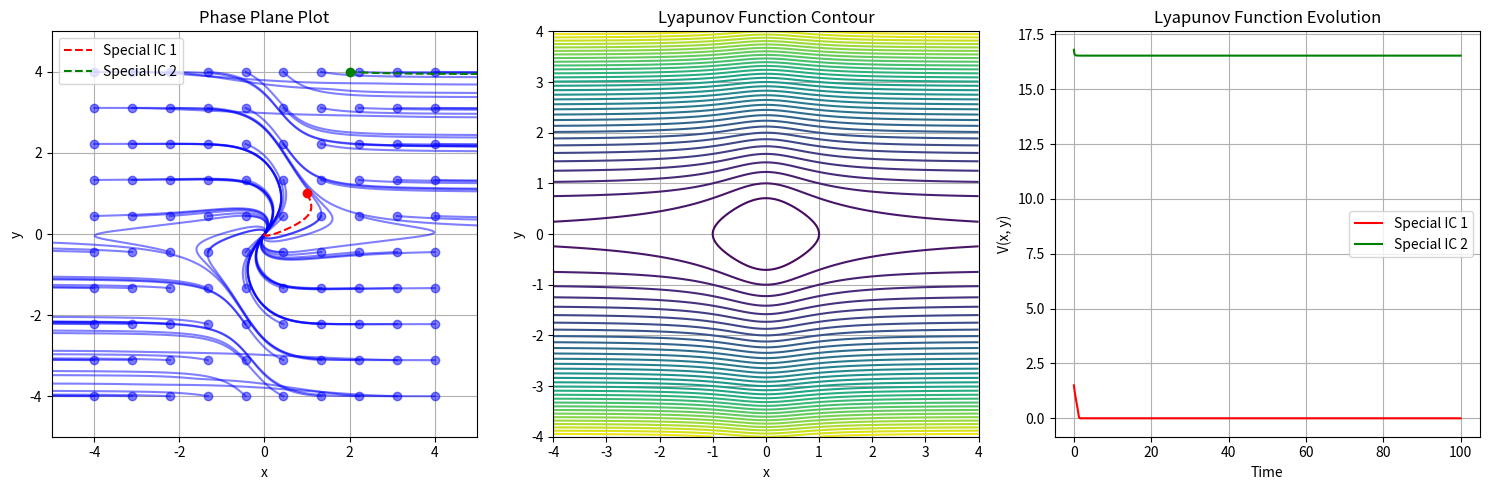

Python code for this plot:
import numpy as np
import matplotlib.pyplot as plt
from scipy.integrate import solve_ivp

# Define the ODEs


def odes(t, z):
    x, y = z
    dxdt = -6*x/((1+x**2)**2) + 2*y
    dydt = -2*(x+y)/((1+x**2)**2)
    return [dxdt, dydt]

# Define the Lyapunov function


def lyapunov(x, y):
    return x**2 / (1 + x**2) + y**2


# Define initial conditions
num_ICs = 10
x_initial = np.linspace(-4, 4, num=num_ICs)
y_initial = np.linspace(-4, 4, num=num_ICs)
X_initial, Y_initial = np.meshgrid(x_initial, y_initial)
initial_conditions_grid = np.vstack(
    (X_initial.flatten(), Y_initial.flatten())).T
T = 100  # Simulation time
dt = 1e-2  # Time step
special_initial_conditions = [(1, 1), (2, 4)]  # Special initial conditions

# Create figure with subplots
fig, axs = plt.subplots(1, 3, figsize=(15, 5))

# Subplot 1: Phase plane plot with trajectories
axs[0].set_title('Phase Plane Plot')
axs[0].set_xlabel('x')
axs[0].set_ylabel('y')
axs[0].set_xlim(-5, 5)
axs[0].set_ylim(-5, 5)
axs[0].grid(True)  # Add grid

# Plot Lyapunov function contour
x_range = np.linspace(-4, 4, 1000)
y_range = np.linspace(-4, 4, 1000)
X, Y = np.meshgrid(x_range, y_range)
Z = lyapunov(X, Y)
axs[1].contour(X, Y, Z, levels=40, cmap='viridis')
axs[1].set_title('Lyapunov Function Contour')
axs[1].set_xlabel('x')
axs[1].set_ylabel('y')
axs[1].grid(True)  # Add grid

# Subplot 2: Lyapunov function evolution for special initial conditions
axs[2].set_title('Lyapunov Function Evolution')

# Iterate over initial conditions and plot trajectories
for ic in initial_conditions_grid:
    sol = solve_ivp(odes, [0, T], ic, t_eval=np.arange(0, T, dt))
    axs[0].plot(sol.y[0], sol.y[1], color='blue', alpha=0.5)
    axs[0].plot(ic[0], ic[1], 'o', color='blue', alpha=0.5)

# Plot trajectories for special initial conditions
special_colors = ['red', 'green']
for i, ic in enumerate(special_initial_conditions):
    sol_special = solve_ivp(odes, [0, T], ic, t_eval=np.arange(0, T, dt))
    axs[0].plot(sol_special.y[0], sol_special.y[1],
                color=special_colors[i], label=f"Special IC {i+1}", linestyle='--')
    axs[0].plot(ic[0], ic[1], 'o', color=special_colors[i])

    # Plot Lyapunov function evolution
    lyapunov_values = lyapunov(sol_special.y[0], sol_special.y[1])
    axs[2].plot(sol_special.t, lyapunov_values,
                label=f"Special IC {i+1}", color=special_colors[i])

# Add legend to subplot 0
axs[0].legend()

# Add legend to subplot 2
axs[2].legend()
axs[2].set_xlabel('Time')
axs[2].set_ylabel('V(x, y)')
axs[2].grid(True)  # Add grid

plt.tight_layout()
plt.show()
